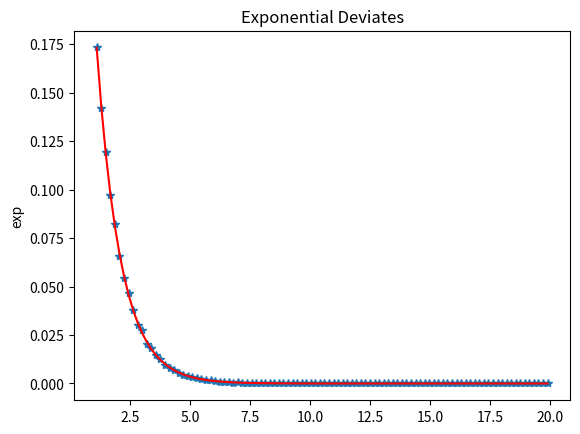
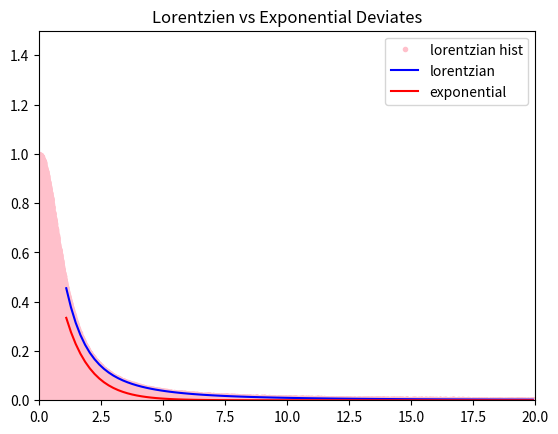
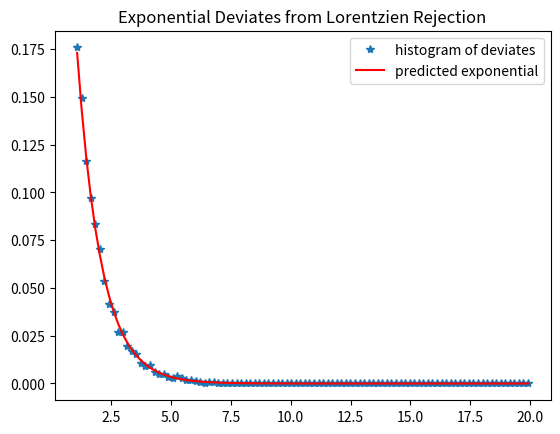
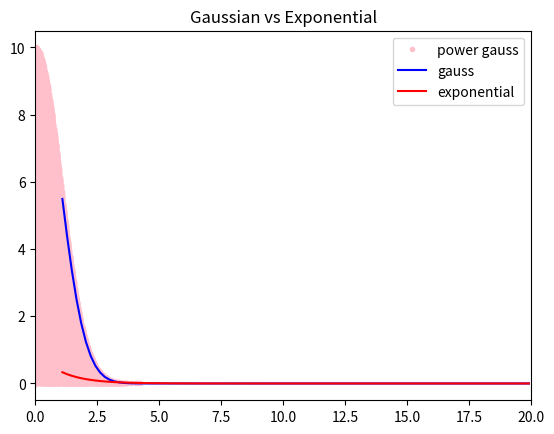
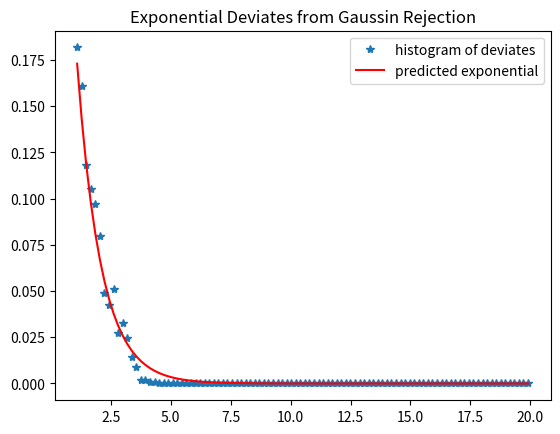
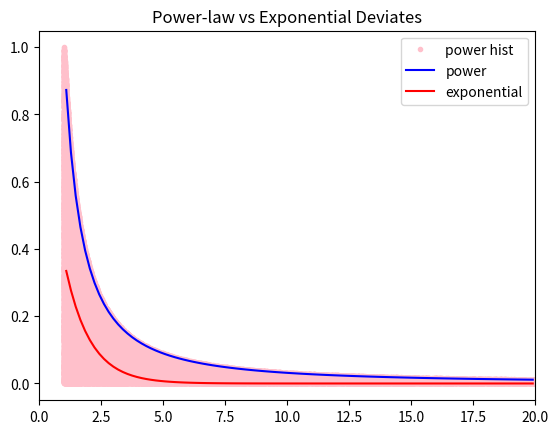
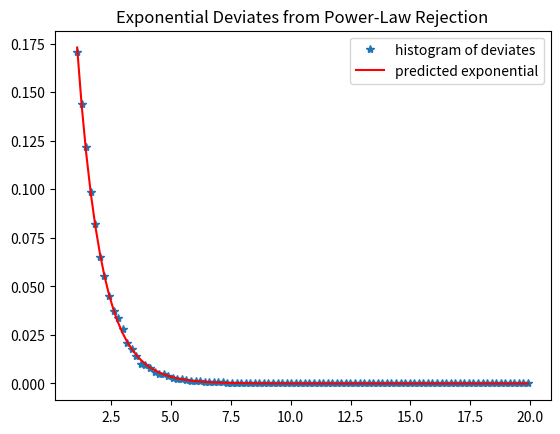

Reproduce these figures in Python, in order.
# [redacted]
import numpy as np
import matplotlib.pyplot as plt
from scipy.special import erfinv

def make_hist(x,bins):
    hist, bin_edges = np.histogram(x,bins) #x values, edges
    centers = 0.5*(bin_edges[1:] + bin_edges[:-1]) #wanna compare at center
    hist = hist/hist.sum()
    return hist, centers #normalized histogram and centers

n = 100000
q = np.random.rand(n)
# exponential: x = ae^(-at) = CDF^-1(q), CDF: e^(-t) = q --> t = -ln(q)
#in this assignment set a = 1 for simplisity
t = -np.log(q)

#histogram
bins = np.linspace(1,20,101)
hist_exp, centers_exp = make_hist(t,bins)
pred_exp = np.exp(-centers_exp) #PDF
pred_exp = pred_exp/pred_exp.sum()

plt.figure()
plt.plot(centers_exp, hist_exp, '*')
plt.plot(centers_exp, pred_exp, 'r')
plt.title('Exponential Deviates')
plt.ylabel('exp')
plt.savefig('q2_prediced_exponential.png')
plt.show()

#REJECTION

#try lorentzian bounding:
def lorentzian_x(n):
    q = np.pi*(np.random.rand(n) - 0.5) #range from -pi/2 to +pi/2
    return np.tan(q) #x

def lorentzian_y(x):
    return 1/(1+x**2)

x_lor = lorentzian_x(n)
y_lor = lorentzian_y(x_lor)*np.random.rand(n)

hist_lor, centers_lor = make_hist(x_lor,bins)
my_exp = np.exp(-centers_lor)
my_lor = lorentzian_y(centers_lor)

plt.figure()
plt.plot(x_lor, y_lor,'.',color='pink', label = 'lorentzian hist')
plt.plot(centers_lor, my_lor,'b', label = 'lorentzian')
plt.plot(centers_lor, my_exp,'r', label = 'exponential')
plt.xlim(0,20)
plt.ylim(0,1.5) #zoom in to show that lorenzian always above exponential
plt.title('Lorentzien vs Exponential Deviates')
plt.legend()
plt.savefig('lorentzian_vs_exp_curve.png')
plt.show()

#rejection     
accept_lor = y_lor <  np.exp(-x_lor)
x_use = x_lor[accept_lor]

hist_lor, centers_lor = make_hist(x_use,bins)
pred_exp = np.exp(-centers_lor) #PDF
pred_exp = pred_exp/pred_exp.sum()

plt.figure()
plt.ion()
plt.plot(centers_lor, hist_lor, '*', label = 'histogram of deviates')
plt.plot(centers_lor, pred_exp, 'r', label = 'predicted exponential')
plt.legend()
plt.title('Exponential Deviates from Lorentzien Rejection')
plt.savefig('lorentzian_deviates_hist.png')
plt.show()


#trying gaussian bounding:
def gauss_x(n):
    q = np.pi*(np.random.rand(n) - 0.5) 
    return erfinv(q*np.sqrt(2/np.pi))*np.sqrt(2) #see math in PDF

def gauss_y(x):
    return np.exp(-0.5*x**2)

x_gauss = gauss_x(n)
y_gauss = gauss_y(x_gauss)*np.random.rand(n)*10

hist_gauss, centers_gauss = make_hist(x_gauss,bins)
my_exp = np.exp(-centers_gauss)
my_gauss = gauss_y(centers_gauss)*10 #gaussian will not go above for all x!!

plt.figure()
plt.plot(x_gauss,y_gauss,'.',color = 'pink', label = 'power gauss')
plt.plot(centers_gauss, my_gauss,'b', label = 'gauss')
plt.plot(centers_gauss, my_exp,'r', label = 'exponential')
plt.xlim(0,20)
plt.title('Gaussian vs Exponential')
plt.legend()
plt.savefig('gaussian_vs_exp_curve')
plt.show()

#it can be seen from this figure that the Gaussian distribtion is not a good bounding distribution for the exponential distribution

#rejection     
accept_gauss = y_gauss <  np.exp(-x_gauss)
x_use = x_gauss[accept_gauss]

hist_gauss, centers_gauss = make_hist(x_use,bins)
pred_exp = np.exp(-centers_gauss) #PDF
pred_exp = pred_exp/pred_exp.sum()

plt.figure()
plt.ion()
plt.plot(centers_gauss, hist_gauss, '*', label = 'histogram of deviates')
plt.plot(centers_gauss, pred_exp, 'r', label = 'predicted exponential')
plt.title('Exponential Deviates from Gaussin Rejection')
plt.legend()
plt.savefig('gauss_deviates_hist.png')
plt.show()

#trying power law bounding:
def power_y(x, alpha):
    return x**(-alpha)

alpha = 1.5
q = np.random.rand(n)
#PDF t^-alpha, q = 1- T^(1-alpha) --> T = (1-q)^(1/(1-alpha))
t = (1 - q)**(1/(1 - alpha))
y_power = power_y(t, alpha)*np.random.rand(n)

hist_power, centers_power = make_hist(t,bins)
my_power = power_y(centers_power, alpha)
my_exp = np.exp(-centers_power)

plt.figure()
plt.plot(t,y_power,'.', color = 'pink', label = 'power hist')
plt.plot(centers_power, my_power,'b', label = 'power')
plt.plot(centers_power, my_exp,'r', label = 'exponential')
plt.xlim(0,20)
#plt.ylim(0,3)
plt.title('Power-law vs Exponential Deviates')
plt.legend()
plt.savefig('power_vs_exp_curve.png')
plt.show()

#rejection     
accept_power = y_power <  np.exp(-t)
t_use = t[accept_power]

hist_power, centers_power = make_hist(t_use,bins)
pred_exp = np.exp(-centers_power) #PDF
pred_exp = pred_exp/pred_exp.sum()

plt.figure()
plt.ion()
plt.plot(centers_power, hist_power, '*', label = 'histogram of deviates')
plt.plot(centers_power, pred_exp, 'r', label = 'predicted exponential')
plt.title('Exponential Deviates from Power-Law Rejection')
plt.legend()
plt.savefig('power_deviates_hist.png')
plt.show()

#EFFCIENCY
def eff(y, accept):
    used = y[accept]
    return len(used)/len(y) * 100

lor_eff = eff(y_lor, accept_lor)
gauss_eff = eff(y_gauss, accept_gauss)
power_eff = eff(y_power, accept_power)
efficiency = [lor_eff, gauss_eff, power_eff]
#[81.998, 19.175, 18.346] (from last run)
names = ['Lorentzien', 'Gaussian', 'Power Law']
print(efficiency)
best = [i for i,val in enumerate(efficiency) if val == max(efficiency)]
print('the most efficient method is', names[best[0]], 'with effieciency', efficiency[best[0]], '%')
#the most efficient method is Lorentzien with effieciency 81.982 % (from last run)
